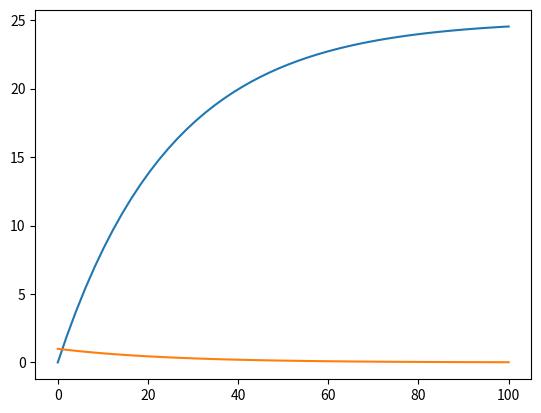

Source code (Python):
"""
    RC Circuit simulation using ODE solver

    Differential equation to solve:
    q' = -q/RC + V/R

    Plot q, and q'
"""
import numpy as np
from scipy.integrate import odeint
from matplotlib import pyplot as plt


def dq_dt(q, t, params):
    R, C, V = params
    return (-q/(R*C) + V/R)


def main():
    """
        5 ohm resistor, 5 farad capacitor and initial charge as 0, 5 volt DC cell
    """
    R = 5
    C = 5
    V = 5
    Q0 = 0
    params = (R, C, V)

    t = np.linspace(0, 100)
    q = odeint(dq_dt, Q0, t, args=(params, ))
    q = np.array(q).flatten()
    i = dq_dt(q, t, params)

    plt.plot(t, q)
    plt.plot(t, i)
    plt.show()


if __name__ == '__main__':
    main()


